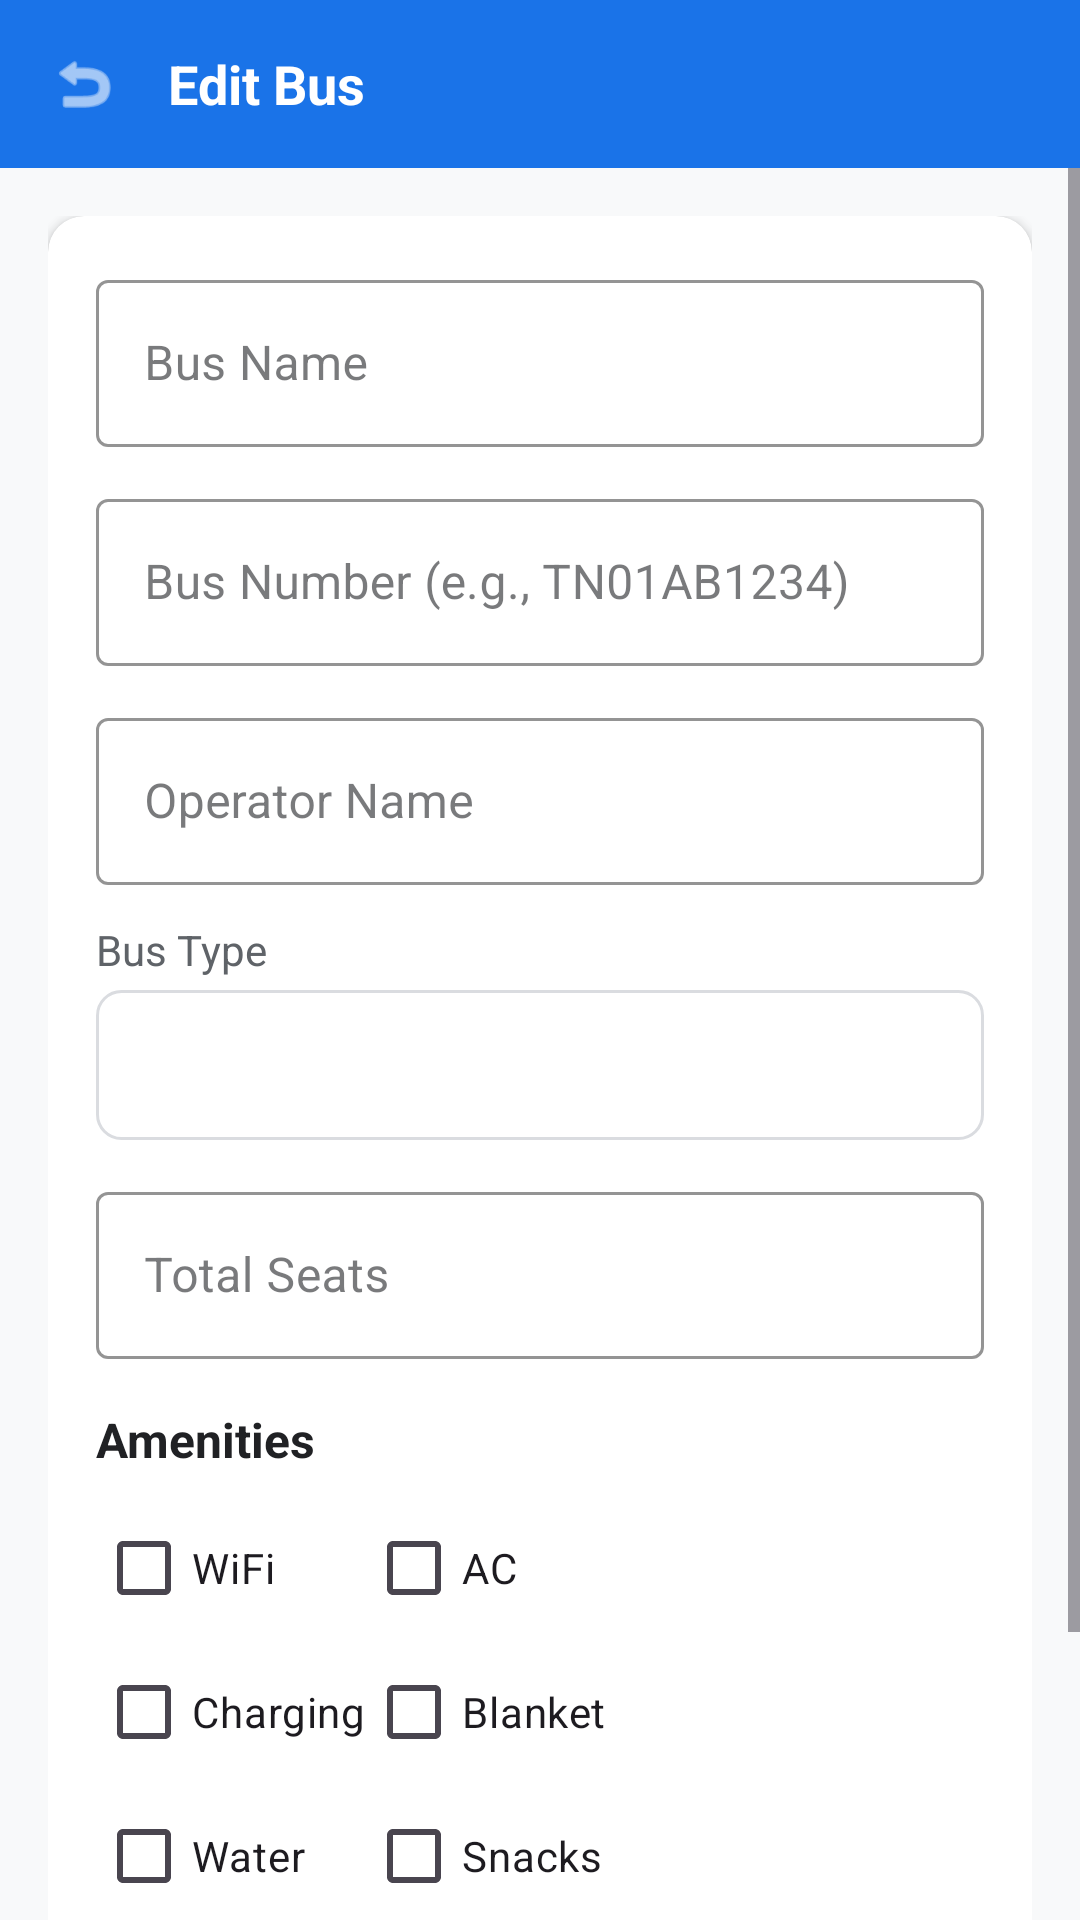

The Android layout XML behind this screen, and the referenced resources:
<!-- AndroidManifest.xml: application theme Theme.BusBooking -->
<!-- res/layout/activity_edit_bus.xml -->
<?xml version="1.0" encoding="utf-8"?>
<LinearLayout xmlns:android="http://schemas.android.com/apk/res/android"
    xmlns:app="http://schemas.android.com/apk/res-auto"
    android:layout_width="match_parent"
    android:layout_height="match_parent"
    android:orientation="vertical"
    android:background="@color/backgroundLight"
    android:fitsSystemWindows="true">

    
    <LinearLayout
        android:layout_width="match_parent"
        android:layout_height="56dp"
        android:background="@color/colorPrimary"
        android:gravity="center_vertical"
        android:paddingHorizontal="16dp">

        <ImageView
            android:id="@+id/btn_back"
            android:layout_width="24dp"
            android:layout_height="24dp"
            android:src="@android:drawable/ic_menu_revert"
            android:layout_marginEnd="16dp"
            android:contentDescription="Back"
            app:tint="@color/textWhite" />

        <TextView
            android:layout_width="wrap_content"
            android:layout_height="wrap_content"
            android:text="Edit Bus"
            android:textColor="@color/textWhite"
            android:textSize="18sp"
            android:textStyle="bold" />

    </LinearLayout>

    <ScrollView
        android:layout_width="match_parent"
        android:layout_height="match_parent">

        <LinearLayout
            android:layout_width="match_parent"
            android:layout_height="wrap_content"
            android:orientation="vertical"
            android:padding="16dp">

            <androidx.cardview.widget.CardView
                android:layout_width="match_parent"
                android:layout_height="wrap_content"
                app:cardCornerRadius="12dp"
                app:cardElevation="2dp">

                <LinearLayout
                    android:layout_width="match_parent"
                    android:layout_height="wrap_content"
                    android:orientation="vertical"
                    android:padding="16dp">

                    <com.google.android.material.textfield.TextInputLayout
                        android:layout_width="match_parent"
                        android:layout_height="wrap_content"
                        android:hint="Bus Name"
                        style="@style/Widget.MaterialComponents.TextInputLayout.OutlinedBox"
                        app:boxStrokeColor="@color/colorPrimary"
                        app:hintTextColor="@color/colorPrimary"
                        android:layout_marginBottom="12dp">

                        <com.google.android.material.textfield.TextInputEditText
                            android:id="@+id/et_bus_name"
                            android:layout_width="match_parent"
                            android:layout_height="wrap_content"
                            android:inputType="textCapWords"
                            android:textColor="@color/textPrimary" />

                    </com.google.android.material.textfield.TextInputLayout>

                    <com.google.android.material.textfield.TextInputLayout
                        android:layout_width="match_parent"
                        android:layout_height="wrap_content"
                        android:hint="Bus Number (e.g., TN01AB1234)"
                        style="@style/Widget.MaterialComponents.TextInputLayout.OutlinedBox"
                        app:boxStrokeColor="@color/colorPrimary"
                        app:hintTextColor="@color/colorPrimary"
                        android:layout_marginBottom="12dp">

                        <com.google.android.material.textfield.TextInputEditText
                            android:id="@+id/et_bus_number"
                            android:layout_width="match_parent"
                            android:layout_height="wrap_content"
                            android:inputType="textCapCharacters"
                            android:textColor="@color/textPrimary" />

                    </com.google.android.material.textfield.TextInputLayout>

                    <com.google.android.material.textfield.TextInputLayout
                        android:layout_width="match_parent"
                        android:layout_height="wrap_content"
                        android:hint="Operator Name"
                        style="@style/Widget.MaterialComponents.TextInputLayout.OutlinedBox"
                        app:boxStrokeColor="@color/colorPrimary"
                        app:hintTextColor="@color/colorPrimary"
                        android:layout_marginBottom="12dp">

                        <com.google.android.material.textfield.TextInputEditText
                            android:id="@+id/et_operator_name"
                            android:layout_width="match_parent"
                            android:layout_height="wrap_content"
                            android:inputType="textCapWords"
                            android:textColor="@color/textPrimary" />

                    </com.google.android.material.textfield.TextInputLayout>

                    <TextView
                        android:layout_width="wrap_content"
                        android:layout_height="wrap_content"
                        android:text="Bus Type"
                        android:textSize="14sp"
                        android:textColor="@color/textSecondary"
                        android:layout_marginBottom="4dp" />

                    <Spinner
                        android:id="@+id/spinner_bus_type"
                        android:layout_width="match_parent"
                        android:layout_height="50dp"
                        android:background="@drawable/spinner_background"
                        android:padding="12dp"
                        android:layout_marginBottom="12dp" />

                    <com.google.android.material.textfield.TextInputLayout
                        android:layout_width="match_parent"
                        android:layout_height="wrap_content"
                        android:hint="Total Seats"
                        style="@style/Widget.MaterialComponents.TextInputLayout.OutlinedBox"
                        app:boxStrokeColor="@color/colorPrimary"
                        app:hintTextColor="@color/colorPrimary"
                        android:layout_marginBottom="16dp">

                        <com.google.android.material.textfield.TextInputEditText
                            android:id="@+id/et_total_seats"
                            android:layout_width="match_parent"
                            android:layout_height="wrap_content"
                            android:inputType="number"
                            android:textColor="@color/textPrimary" />

                    </com.google.android.material.textfield.TextInputLayout>

                    <TextView
                        android:layout_width="wrap_content"
                        android:layout_height="wrap_content"
                        android:text="Amenities"
                        android:textSize="16sp"
                        android:textStyle="bold"
                        android:textColor="@color/textPrimary"
                        android:layout_marginBottom="8dp" />

                    <GridLayout
                        android:layout_width="match_parent"
                        android:layout_height="wrap_content"
                        android:columnCount="2">

                        <CheckBox
                            android:id="@+id/cb_wifi"
                            android:layout_width="wrap_content"
                            android:layout_height="wrap_content"
                            android:text="WiFi"
                            android:buttonTint="@color/colorPrimary" />

                        <CheckBox
                            android:id="@+id/cb_ac"
                            android:layout_width="wrap_content"
                            android:layout_height="wrap_content"
                            android:text="AC"
                            android:buttonTint="@color/colorPrimary" />

                        <CheckBox
                            android:id="@+id/cb_charging"
                            android:layout_width="wrap_content"
                            android:layout_height="wrap_content"
                            android:text="Charging"
                            android:buttonTint="@color/colorPrimary" />

                        <CheckBox
                            android:id="@+id/cb_blanket"
                            android:layout_width="wrap_content"
                            android:layout_height="wrap_content"
                            android:text="Blanket"
                            android:buttonTint="@color/colorPrimary" />

                        <CheckBox
                            android:id="@+id/cb_water"
                            android:layout_width="wrap_content"
                            android:layout_height="wrap_content"
                            android:text="Water"
                            android:buttonTint="@color/colorPrimary" />

                        <CheckBox
                            android:id="@+id/cb_snacks"
                            android:layout_width="wrap_content"
                            android:layout_height="wrap_content"
                            android:text="Snacks"
                            android:buttonTint="@color/colorPrimary" />

                    </GridLayout>

                    <Button
                        android:id="@+id/btn_update_bus"
                        android:layout_width="match_parent"
                        android:layout_height="56dp"
                        android:layout_marginTop="24dp"
                        android:text="Update Bus Details"
                        android:textStyle="bold"
                        android:textAllCaps="false"
                        android:backgroundTint="@color/colorPrimary"
                        android:textColor="@color/textWhite"
                        app:cornerRadius="12dp" />

                </LinearLayout>
            </androidx.cardview.widget.CardView>

        </LinearLayout>
    </ScrollView>

</LinearLayout>
<!-- resources referenced by this layout -->
<resources>
  <color name="backgroundLight">#F8F9FA</color>
  <color name="colorPrimary">#1A73E8</color>
  <color name="textPrimary">#202124</color>
  <color name="textSecondary">#5F6368</color>
  <color name="textWhite">#FFFFFF</color>
  <!-- drawable spinner_background (drawable) -->
  <?xml version="1.0" encoding="utf-8"?>
  <shape xmlns:android="http://schemas.android.com/apk/res/android"
      android:shape="rectangle">
      <solid android:color="@color/backgroundColor" />
      <stroke android:width="1dp" android:color="@color/dividerColor" />
      <corners android:radius="8dp" />
  </shape>
  <style name="Theme.BusBooking" parent="Base.Theme.BusBooking" />
  <color name="backgroundColor">#FFFFFF</color>
  <color name="dividerColor">#DADCE0</color>
  <style name="Base.Theme.BusBooking" parent="Theme.Material3.Light.NoActionBar">
          
          <item name="colorPrimary">@color/colorPrimary</item>
          <item name="colorPrimaryVariant">@color/colorPrimaryDark</item>
          <item name="colorOnPrimary">@color/textWhite</item>
  
          
          <item name="colorSecondary">@color/colorAccent</item>
          <item name="colorSecondaryVariant">@color/colorSecondary</item>
          <item name="colorOnSecondary">@color/textWhite</item>
  
          
          <item name="android:colorBackground">@color/backgroundColor</item>
          <item name="colorSurface">@color/cardBackground</item>
          <item name="colorOnBackground">@color/textPrimary</item>
          <item name="colorOnSurface">@color/textPrimary</item>
  
          
          <item name="android:statusBarColor">@color/colorPrimaryDark</item>
      </style>
  <color name="colorPrimaryDark">#1557B0</color>
  <color name="colorAccent">#FBBC04</color>
  <color name="colorSecondary">#4285F4</color>
  <color name="cardBackground">#FFFFFF</color>
</resources>
